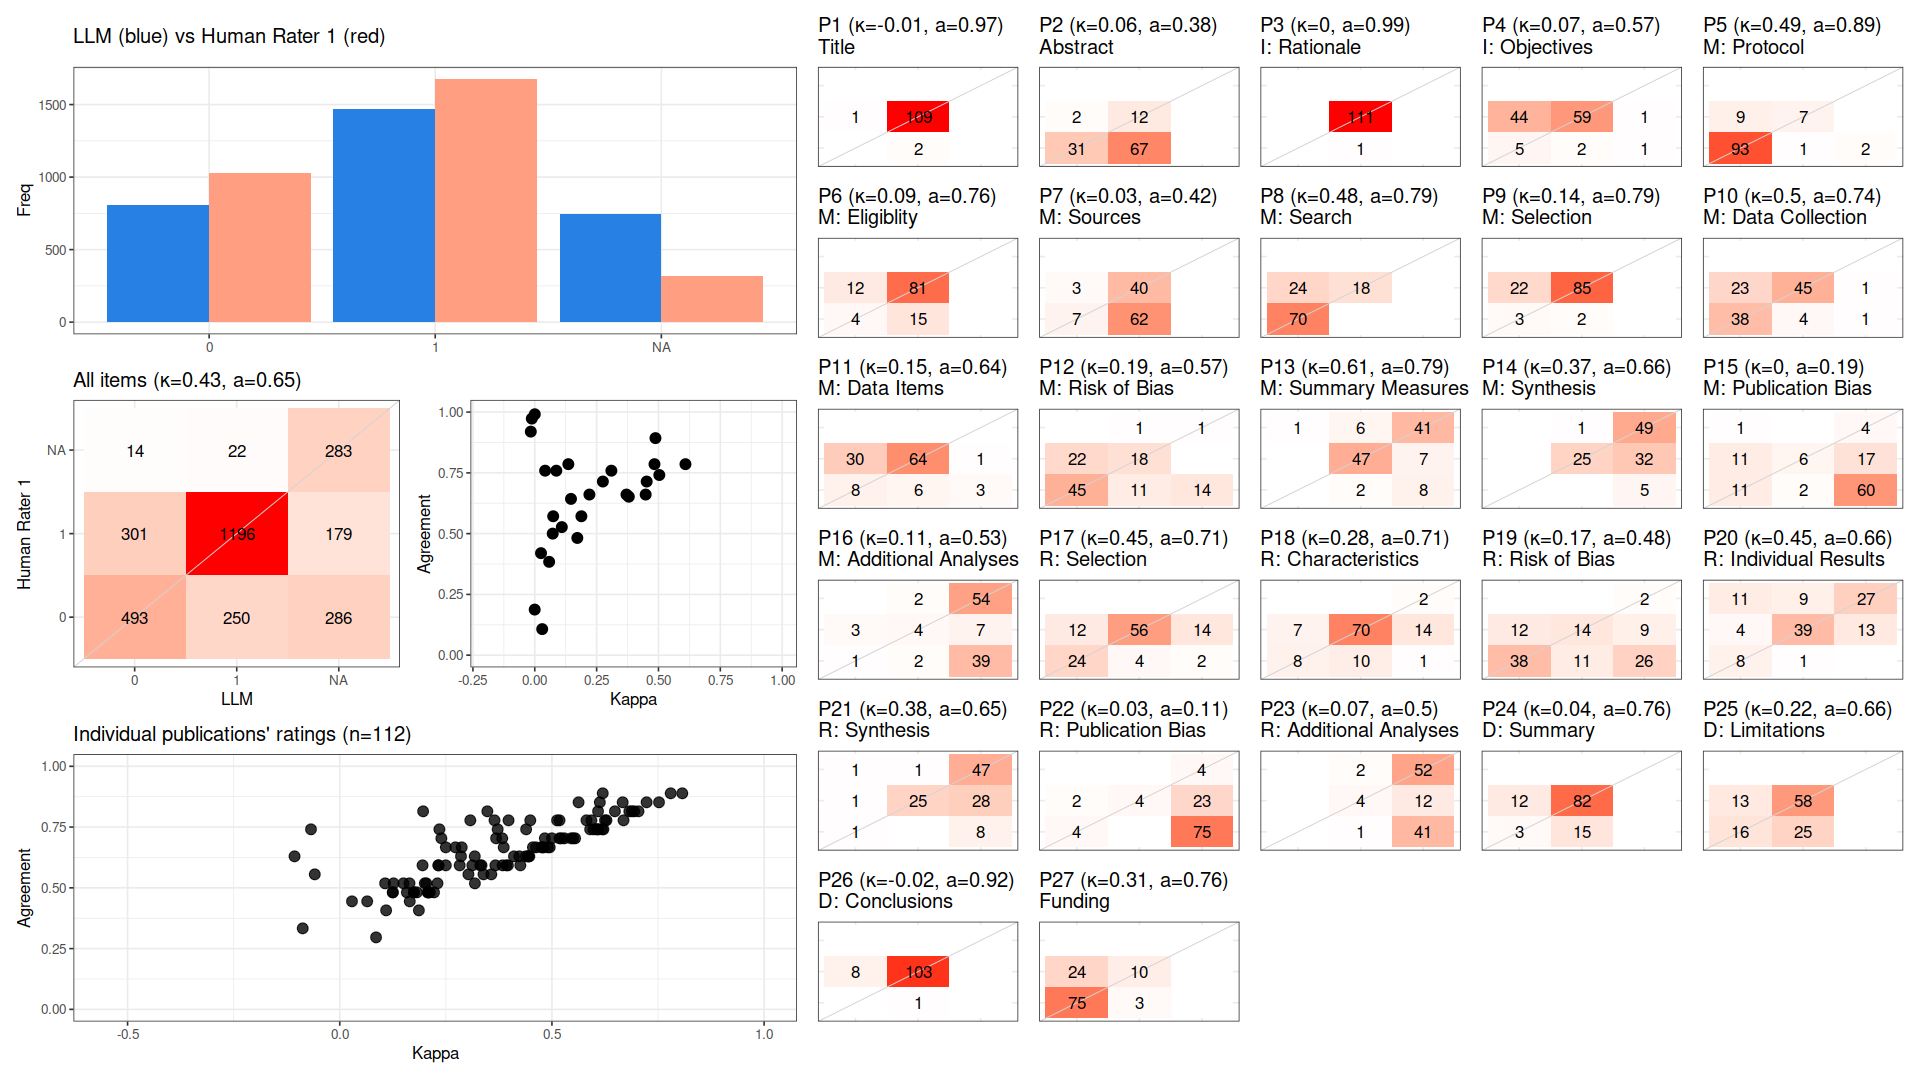

The data file committed next to this chart (first rows):
, cohen_kappa_w, agreement, deferring_fraction
combined, 0.4334, 0.6521, 0
P1, -0.01205, 0.9732, 0
P2, 0.05802, 0.3839, 0
P3, 0, 0.9911, 0
P4, 0.07438, 0.5714, 0
P5, 0.4878, 0.8929, 0
P6, 0.08696, 0.7589, 0
P7, 0.02517, 0.4196, 0
P8, 0.4839, 0.7857, 0
P9, 0.1357, 0.7857, 0
P10, 0.5034, 0.7411, 0
P11, 0.1463, 0.6429, 0
P12, 0.1884, 0.5714, 0
P13, 0.6091, 0.7857, 0
P14, 0.3706, 0.6607, 0
P15, -0.0003926, 0.1875, 0
P16, 0.1092, 0.5268, 0
P17, 0.4523, 0.7143, 0
P18, 0.2752, 0.7143, 0
P19, 0.172, 0.4821, 0
P20, 0.4482, 0.6607, 0
P21, 0.3801, 0.6518, 0
P22, 0.02997, 0.1071, 0
P23, 0.07246, 0.5, 0
P24, 0.04183, 0.7589, 0
P25, 0.2208, 0.6607, 0
P26, -0.01613, 0.9196, 0
P27, 0.3096, 0.7589, 0
